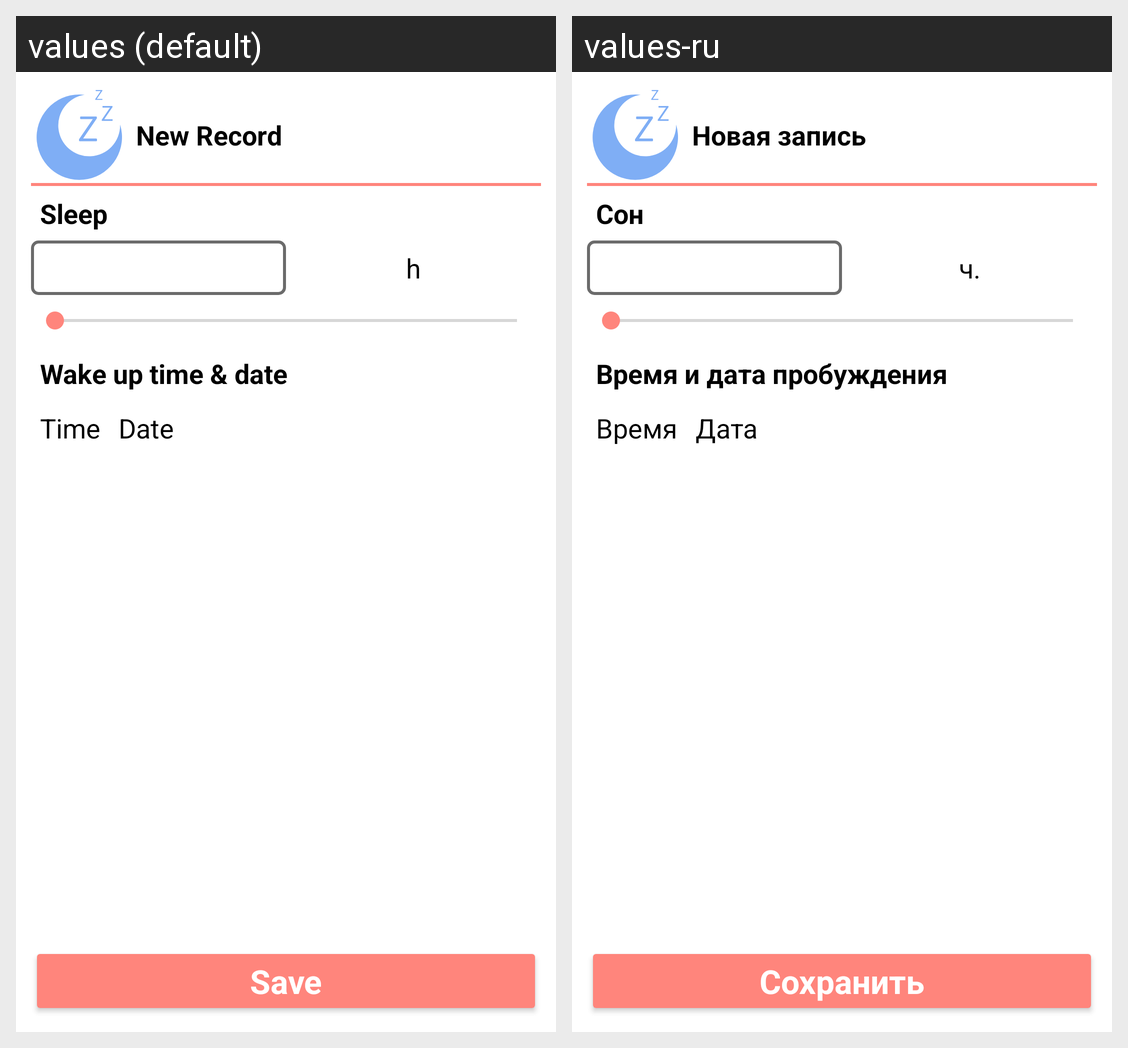

Locale-by-locale string values for the Android screen shown in this grid:
Android screen res/layout/fragment_sleep_add_record.xml rendered under 2 locales, left to right: values (default), values-ru. Device: Nexus 5 (rendered at 1080×1920; each locale shown at half size, 540×960, under a caption strip naming it); theme Theme.DIACompanion.
Strings drawn on this screen, with the default value and each locale's value (text and hints the layout hard-codes, and strings that could not be matched under every locale, appear in the picture but are not listed):

NewRecord
  values: New Record
  values-ru: Новая запись

Sleep
  values: Sleep
  values-ru: Сон

hours
  values: h
  values-ru: ч.

TimeDateSleep
  values: Wake up time & date
  values-ru: Время и дата пробуждения

Time
  values: Time
  values-ru: Время

Date
  values: Date
  values-ru: Дата

Save
  values: Save
  values-ru: Сохранить
